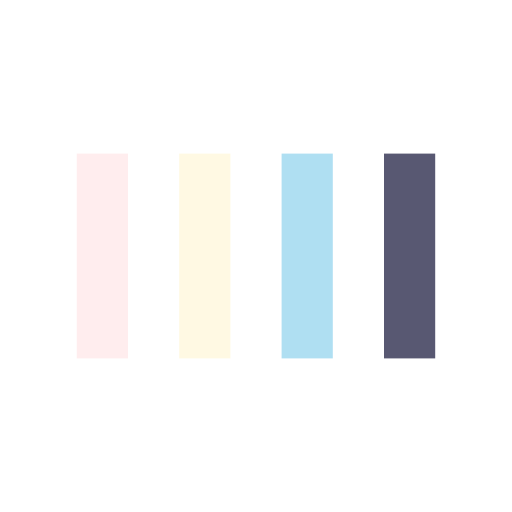
t = 0.00 s
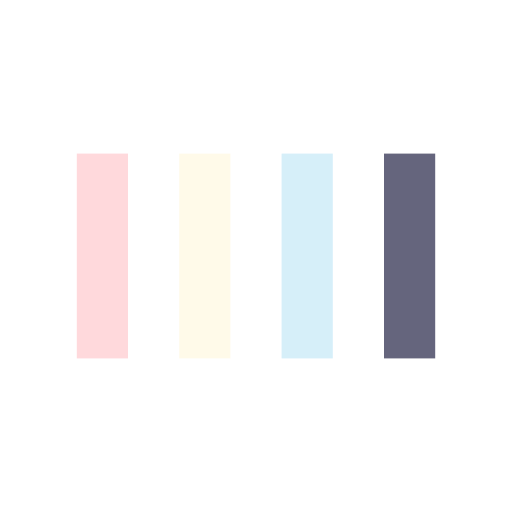
t = 0.09 s
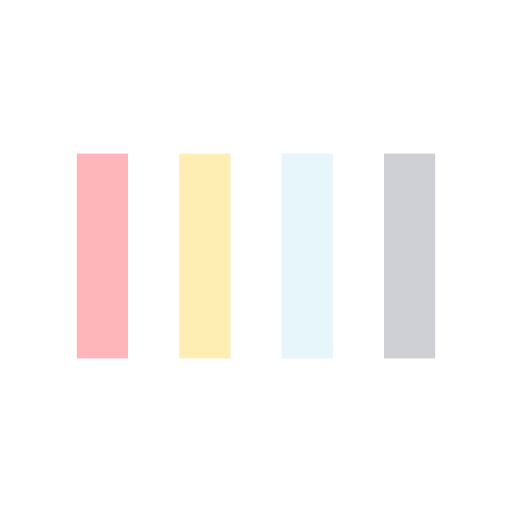
t = 0.26 s
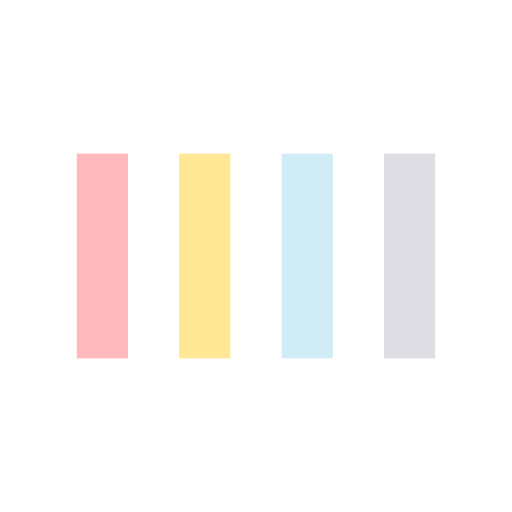
t = 0.35 s
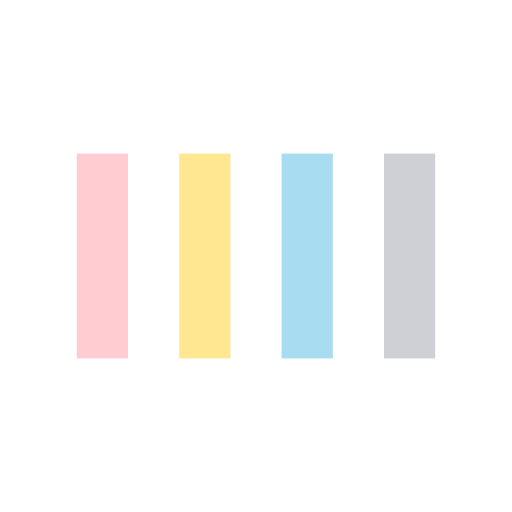
t = 0.44 s
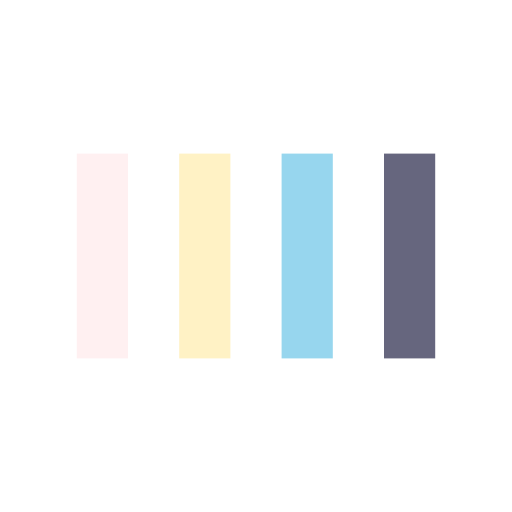
t = 0.61 s

The animated SVG that drew these frames (rendered in a browser with its animation timeline set to each time). Animation: 4 SMIL elements (animate=4); one cycle of 0.70 s, repeats indefinitely.

<svg width="100px"  height="100px"  xmlns="http://www.w3.org/2000/svg" viewBox="0 0 100 100" preserveAspectRatio="xMidYMid" class="lds-bars">
    <rect ng-attr-x="{{config.x1}}" y="30" ng-attr-width="{{config.width}}" height="40" fill="#ffb6bb" x="15" width="10">
      <animate attributeName="opacity" calcMode="spline" values="1;0.2;1" keyTimes="0;0.5;1" dur="0.7" keySplines="0.5 0 0.5 1;0.5 0 0.5 1" begin="-0.42s" repeatCount="indefinite"></animate>
    </rect>
    <rect ng-attr-x="{{config.x2}}" y="30" ng-attr-width="{{config.width}}" height="40" fill="#ffe691" x="35" width="10">
      <animate attributeName="opacity" calcMode="spline" values="1;0.2;1" keyTimes="0;0.5;1" dur="0.7" keySplines="0.5 0 0.5 1;0.5 0 0.5 1" begin="-0.27999999999999997s" repeatCount="indefinite"></animate>
    </rect>
    <rect ng-attr-x="{{config.x3}}" y="30" ng-attr-width="{{config.width}}" height="40" fill="#95d5ee" x="55" width="10">
      <animate attributeName="opacity" calcMode="spline" values="1;0.2;1" keyTimes="0;0.5;1" dur="0.7" keySplines="0.5 0 0.5 1;0.5 0 0.5 1" begin="-0.13999999999999999s" repeatCount="indefinite"></animate>
    </rect>
    <rect ng-attr-x="{{config.x4}}" y="30" ng-attr-width="{{config.width}}" height="40" fill="#585872" x="75" width="10">
      <animate attributeName="opacity" calcMode="spline" values="1;0.2;1" keyTimes="0;0.5;1" dur="0.7" keySplines="0.5 0 0.5 1;0.5 0 0.5 1" begin="0s" repeatCount="indefinite"></animate>
    </rect>
  </svg>
